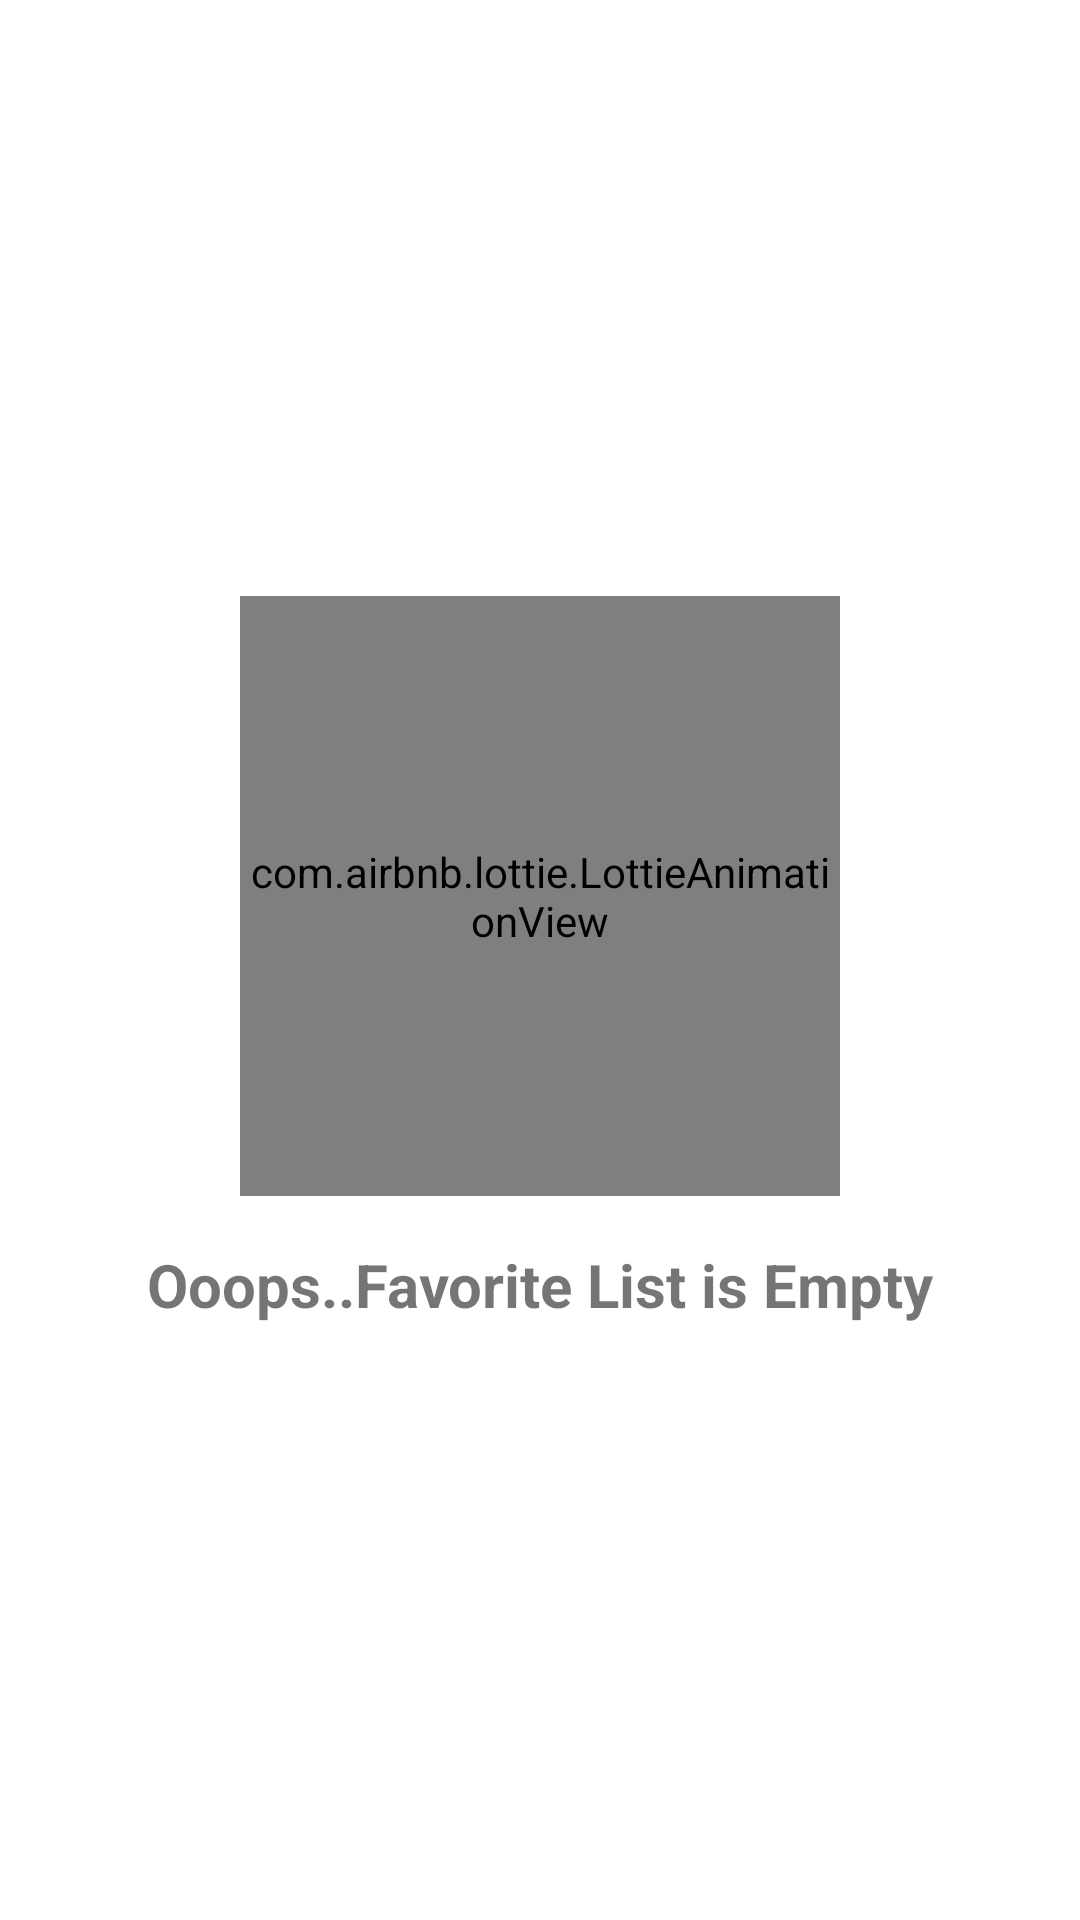

Layout XML and referenced resources for this Android screen:
<!-- AndroidManifest.xml: application theme Theme.giff -->
<!-- res/layout/fragment_favorites.xml -->
<?xml version="1.0" encoding="utf-8"?>
<androidx.constraintlayout.widget.ConstraintLayout
    xmlns:android="http://schemas.android.com/apk/res/android"
    xmlns:app="http://schemas.android.com/apk/res-auto"
    xmlns:tools="http://schemas.android.com/tools"
    android:orientation="vertical"
    android:layout_width="match_parent"
    android:layout_height="match_parent">

    <androidx.recyclerview.widget.RecyclerView
        android:id="@+id/rv_fav"
        android:layout_width="match_parent"
        app:layoutManager="androidx.recyclerview.widget.LinearLayoutManager"
        android:layout_height="match_parent"
        app:layout_constraintTop_toTopOf="parent"
        app:layout_constraintStart_toStartOf="parent"
        app:layout_constraintEnd_toEndOf="parent"
        app:layout_constraintHorizontal_bias="0.0" app:layout_constraintBottom_toBottomOf="parent"/>

    <LinearLayout
        android:id="@+id/favourites_view_empty"
        app:layout_constraintEnd_toEndOf="parent"
        app:layout_constraintStart_toStartOf="parent"
        app:layout_constraintBottom_toBottomOf="parent"
        android:layout_width="wrap_content"
        android:orientation="vertical"
        android:layout_height="wrap_content"
        app:layout_constraintTop_toTopOf="@+id/rv_fav">

        <com.airbnb.lottie.LottieAnimationView
            android:layout_width="200dp"
            android:layout_height="200dp"
            app:lottie_rawRes="@raw/emptybox"
            android:layout_gravity="center"
            app:lottie_loop="true"
            android:layout_marginBottom="16dp"
            app:lottie_autoPlay="true"
            tools:ignore="MissingClass" />

        <TextView
            android:layout_width="wrap_content"
            android:layout_height="wrap_content"
            android:textSize="20sp"
            android:textStyle="bold"
            android:text="@string/fav_list_is_empty"/>

    </LinearLayout>

</androidx.constraintlayout.widget.ConstraintLayout>
<!-- resources referenced by this layout -->
<resources>
  <string name="fav_list_is_empty">Ooops..Favorite List is Empty</string>
  <style name="Theme.giff" parent="Theme.MaterialComponents.DayNight.NoActionBar">
          
          <item name="colorPrimary">@color/purple_500</item>
          <item name="colorPrimaryVariant">@color/purple_700</item>
          <item name="colorOnPrimary">@color/white</item>
          
          <item name="colorSecondary">@color/teal_200</item>
          <item name="colorSecondaryVariant">@color/teal_700</item>
          <item name="colorOnSecondary">@color/black</item>
          
          <item name="android:statusBarColor" tools:targetApi="l">?attr/colorPrimaryVariant</item>
          
      </style>
  <color name="purple_500">#FF6200EE</color>
  <color name="purple_700">#FF3700B3</color>
  <color name="white">#FFFFFFFF</color>
  <color name="teal_200">#FF03DAC5</color>
  <color name="teal_700">#FF018786</color>
  <color name="black">#FF000000</color>
</resources>
